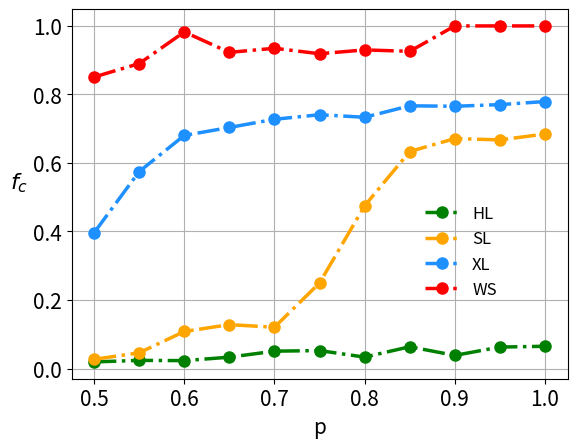

Reproduce this figure in Python.


import matplotlib.pyplot as plt
import numpy as np

c_heat=[[0.019348,0.026866,0.39646,0.85084399],
[0.023824,0.045958,0.57491,0.890096],
[0.023158,0.10816,0.68042,0.982452],
[0.03318,0.128174,0.703558,0.9228],
[0.050778,0.120582,0.727574,0.934794],
[0.052418,0.2498,0.74081,0.918826],
[0.033408,0.475218,0.733358,0.93],
[0.063636,0.633487,0.76684,0.92582],
[0.03838,0.671292,0.7655,1],
[0.0627,0.667334,0.770322,1],
[0.065,0.68452,0.779358,1]]

x = [0.5+0.05*i for i in range(len(c_heat))]
y=[]

for i in range(0,len(c_heat[0])):
    y0=[]
    for j in range(len(c_heat)):
        y0.append(c_heat[j][i])
    y.append(y0)





plt.figure(dpi=600)
plt.plot(x, y[0],marker='o',markersize=8, linewidth=2.5, label="HL", color='green', linestyle='-.')
plt.plot(x, y[1],marker='o',markersize=8, linewidth=2.5, label="SL", color='orange', linestyle='-.')
plt.plot(x, y[2],marker='o',markersize=8, linewidth=2.5, label="XL", color='dodgerblue', linestyle='-.')
plt.plot(x, y[3],marker='o',markersize=8, linewidth=2.5, label="WS", color='red', linestyle='-.')



#plt.plot(x, cooperators_changes_random[2], label="r = 5.0",linestyle = ':', color='dodgerblue')
#plt.plot(x, y[4],marker='o',markersize=8, linewidth=2.5, label="$r_a$ = 1.8", color='mediumblue')
#plt.plot(x, cooperators_changes_random[3], label="r = 5.1",linestyle = ':', color='mediumblue')
#plt.plot(x, y[5],marker='o',markersize=8, linewidth=2.5, label="$r_a$ = 2.4", color='mediumspringgreen')
#plt.plot(x, cooperators_changes_random[4], label="r = 5.2",linestyle = ':', color='mediumspringgreen')
#plt.plot(x, y[6],marker='o',markersize=8, linewidth=2.5, label="$r_a$ = 3.0", color='tan')




plt.legend(loc=(1,1),bbox_to_anchor=(0.7,0.2),frameon=False,fontsize=12,ncol=1)

plt.xlabel('p',fontsize=15)
plt.ylabel('$f_c$',fontsize=16,rotation=0,labelpad=10)
plt.tick_params(axis='both')
#plt.yticks(np.arange(0,1600,100))
plt.yticks(size=15)
#plt.xticks(np.arange(1,2.51,0.3),size=20)
plt.xticks(size=15)
plt.grid(True)
plt.show()
